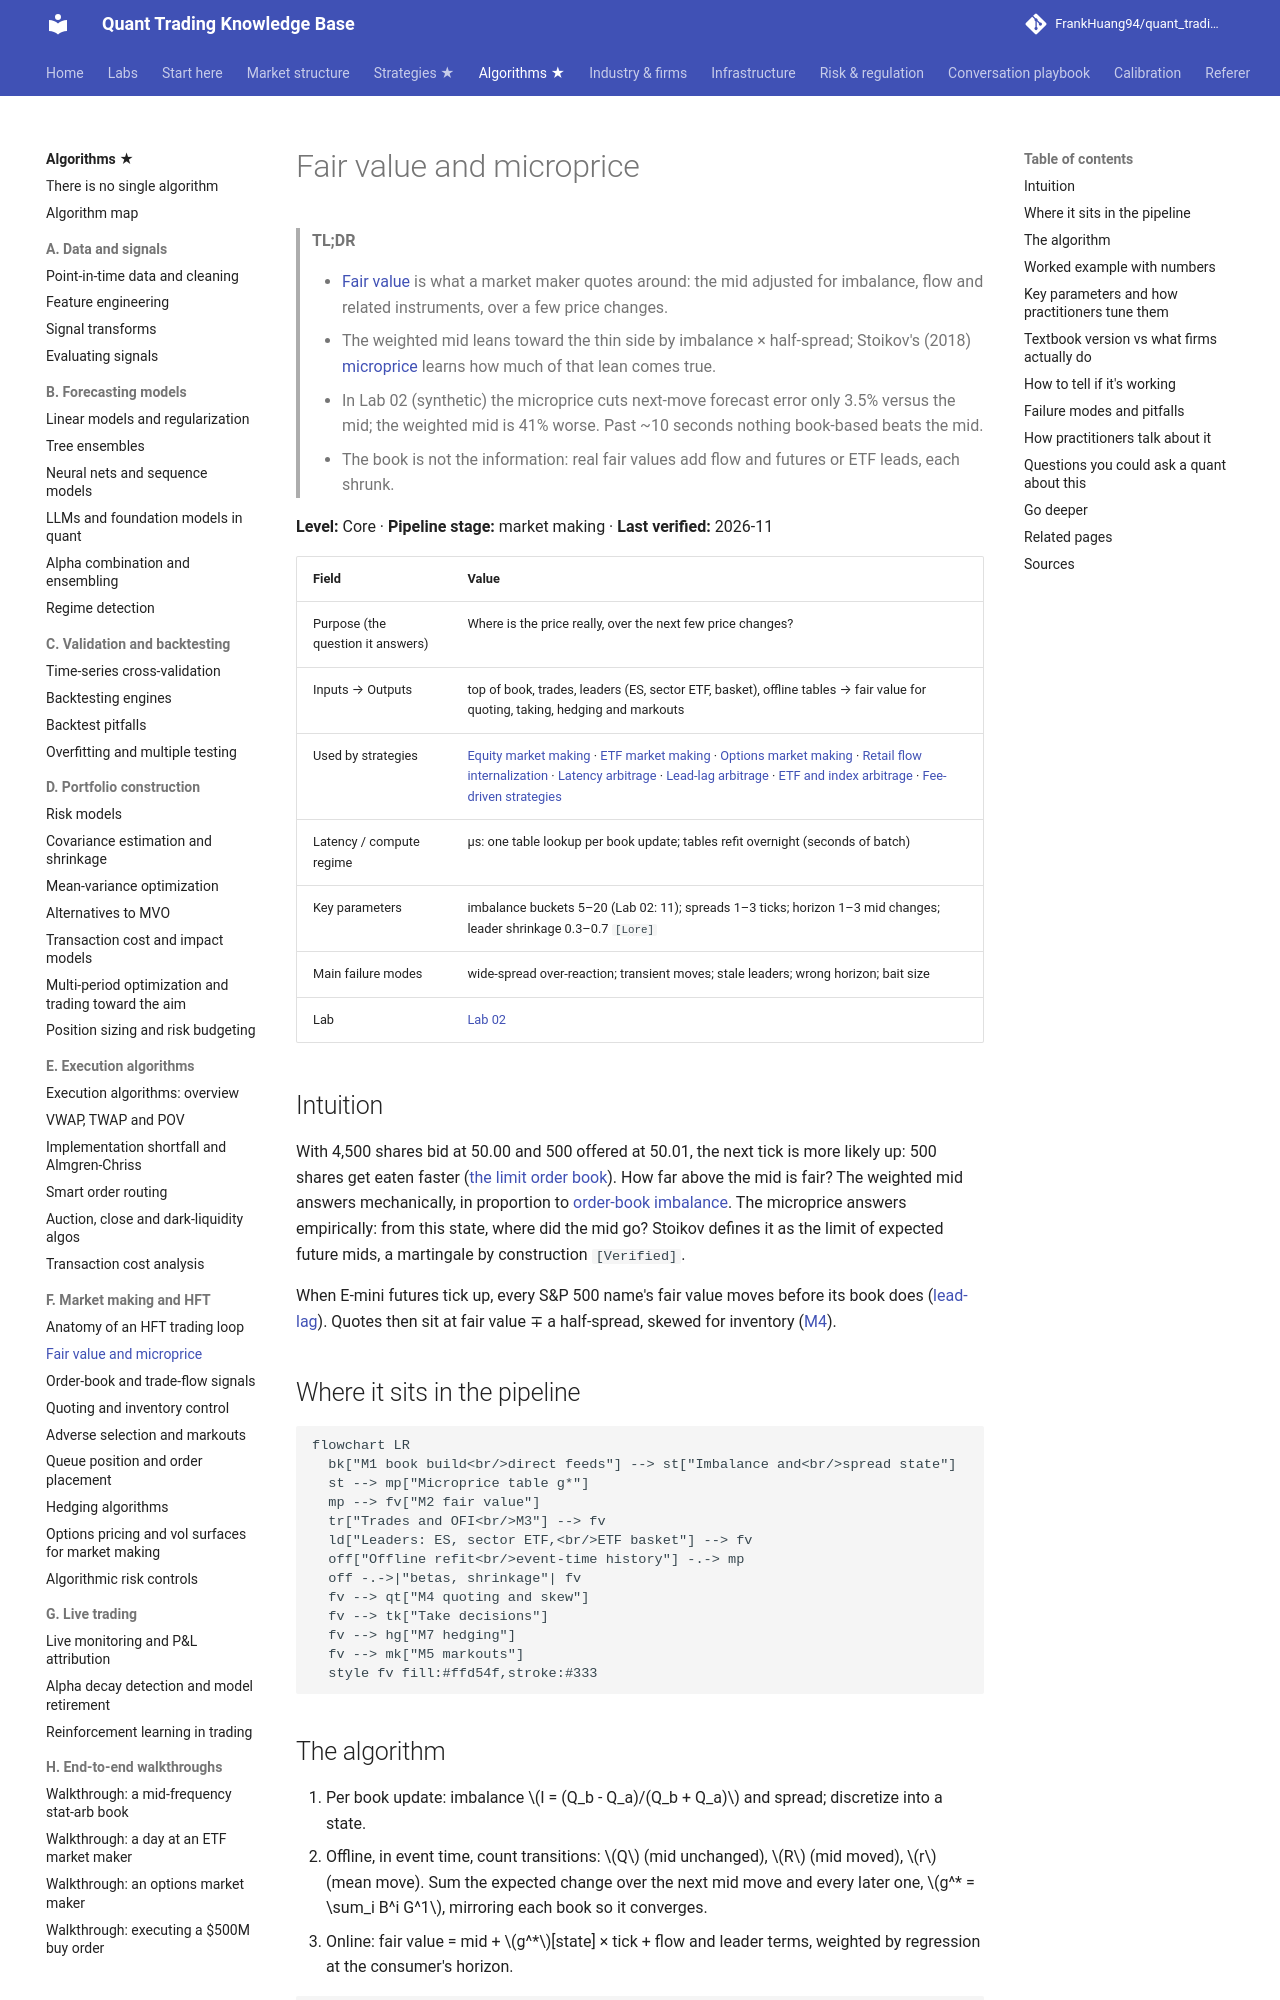

repository: FrankHuang94/quant_trading_claude · page: 03-algorithms/f-market-making-and-hft-algorithms/fair-value-and-microprice/index.html · generator: mkdocs

# Fair value and microprice

> **TL;DR**
>
> - [Fair value](../../09-reference/glossary.md#fair-value) is what a market maker quotes around: the mid adjusted for imbalance, flow and related instruments, over a few price changes.
> - The weighted mid leans toward the thin side by imbalance × half-spread; Stoikov's (2018) [microprice](../../09-reference/glossary.md#microprice) learns how much of that lean comes true.
> - In Lab 02 (synthetic) the microprice cuts next-move forecast error only 3.5% versus the mid; the weighted mid is 41% worse. Past ~10 seconds nothing book-based beats the mid.
> - The book is not the information: real fair values add flow and futures or ETF leads, each shrunk.

**Level:** Core · **Pipeline stage:** market making · **Last verified:** 2026-11

| Field | Value |
|---|---|
| Purpose (the question it answers) | Where is the price really, over the next few price changes? |
| Inputs → Outputs | top of book, trades, leaders (ES, sector ETF, basket), offline tables → fair value for quoting, taking, hedging and markouts |
| Used by strategies | [Equity market making](../../02-strategies/a-liquidity-provision/equity-market-making.md) · [ETF market making](../../02-strategies/a-liquidity-provision/etf-market-making.md) · [Options market making](../../02-strategies/a-liquidity-provision/options-market-making.md) · [Retail flow internalization](../../02-strategies/a-liquidity-provision/retail-flow-internalization.md) · [Latency arbitrage](../../02-strategies/b-speed-and-structural/latency-arbitrage.md) · [Lead-lag arbitrage](../../02-strategies/b-speed-and-structural/lead-lag-and-cross-asset-arbitrage.md) · [ETF and index arbitrage](../../02-strategies/b-speed-and-structural/etf-and-index-arbitrage.md) · [Fee-driven strategies](../../02-strategies/b-speed-and-structural/fee-and-microstructure-driven-strategies.md) |
| Latency / compute regime | µs: one table lookup per book update; tables refit overnight (seconds of batch) |
| Key parameters | imbalance buckets 5–20 (Lab 02: 11); spreads 1–3 ticks; horizon 1–3 mid changes; leader shrinkage 0.3–0.7 `[Lore]` |
| Main failure modes | wide-spread over-reaction; transient moves; stale leaders; wrong horizon; bait size |
| Lab | [Lab 02](https://github.com/FrankHuang94/quant_trading_claude/tree/main/labs/02-microprice-fair-value) |

## Intuition

With 4,500 shares bid at 50.00 and 500 offered at 50.01, the next tick is more likely up: 500 shares get eaten faster ([the limit order book](../../01-market-structure/the-limit-order-book.md)). How far above the mid is fair? The weighted mid answers mechanically, in proportion to [order-book imbalance](../../09-reference/glossary.md#order-book-imbalance). The microprice answers empirically: from this state, where did the mid go? Stoikov defines it as the limit of expected future mids, a martingale by construction `[Verified]`.

When E-mini futures tick up, every S&P 500 name's fair value moves before its book does ([lead-lag](../../09-reference/glossary.md#lead-lag)). Quotes then sit at fair value ∓ a half-spread, skewed for inventory ([M4](quoting-and-inventory-control.md)).

## Where it sits in the pipeline

```mermaid
flowchart LR
  bk["M1 book build<br/>direct feeds"] --> st["Imbalance and<br/>spread state"]
  st --> mp["Microprice table g*"]
  mp --> fv["M2 fair value"]
  tr["Trades and OFI<br/>M3"] --> fv
  ld["Leaders: ES, sector ETF,<br/>ETF basket"] --> fv
  off["Offline refit<br/>event-time history"] -.-> mp
  off -.->|"betas, shrinkage"| fv
  fv --> qt["M4 quoting and skew"]
  fv --> tk["Take decisions"]
  fv --> hg["M7 hedging"]
  fv --> mk["M5 markouts"]
  style fv fill:#ffd54f,stroke:#333
```
